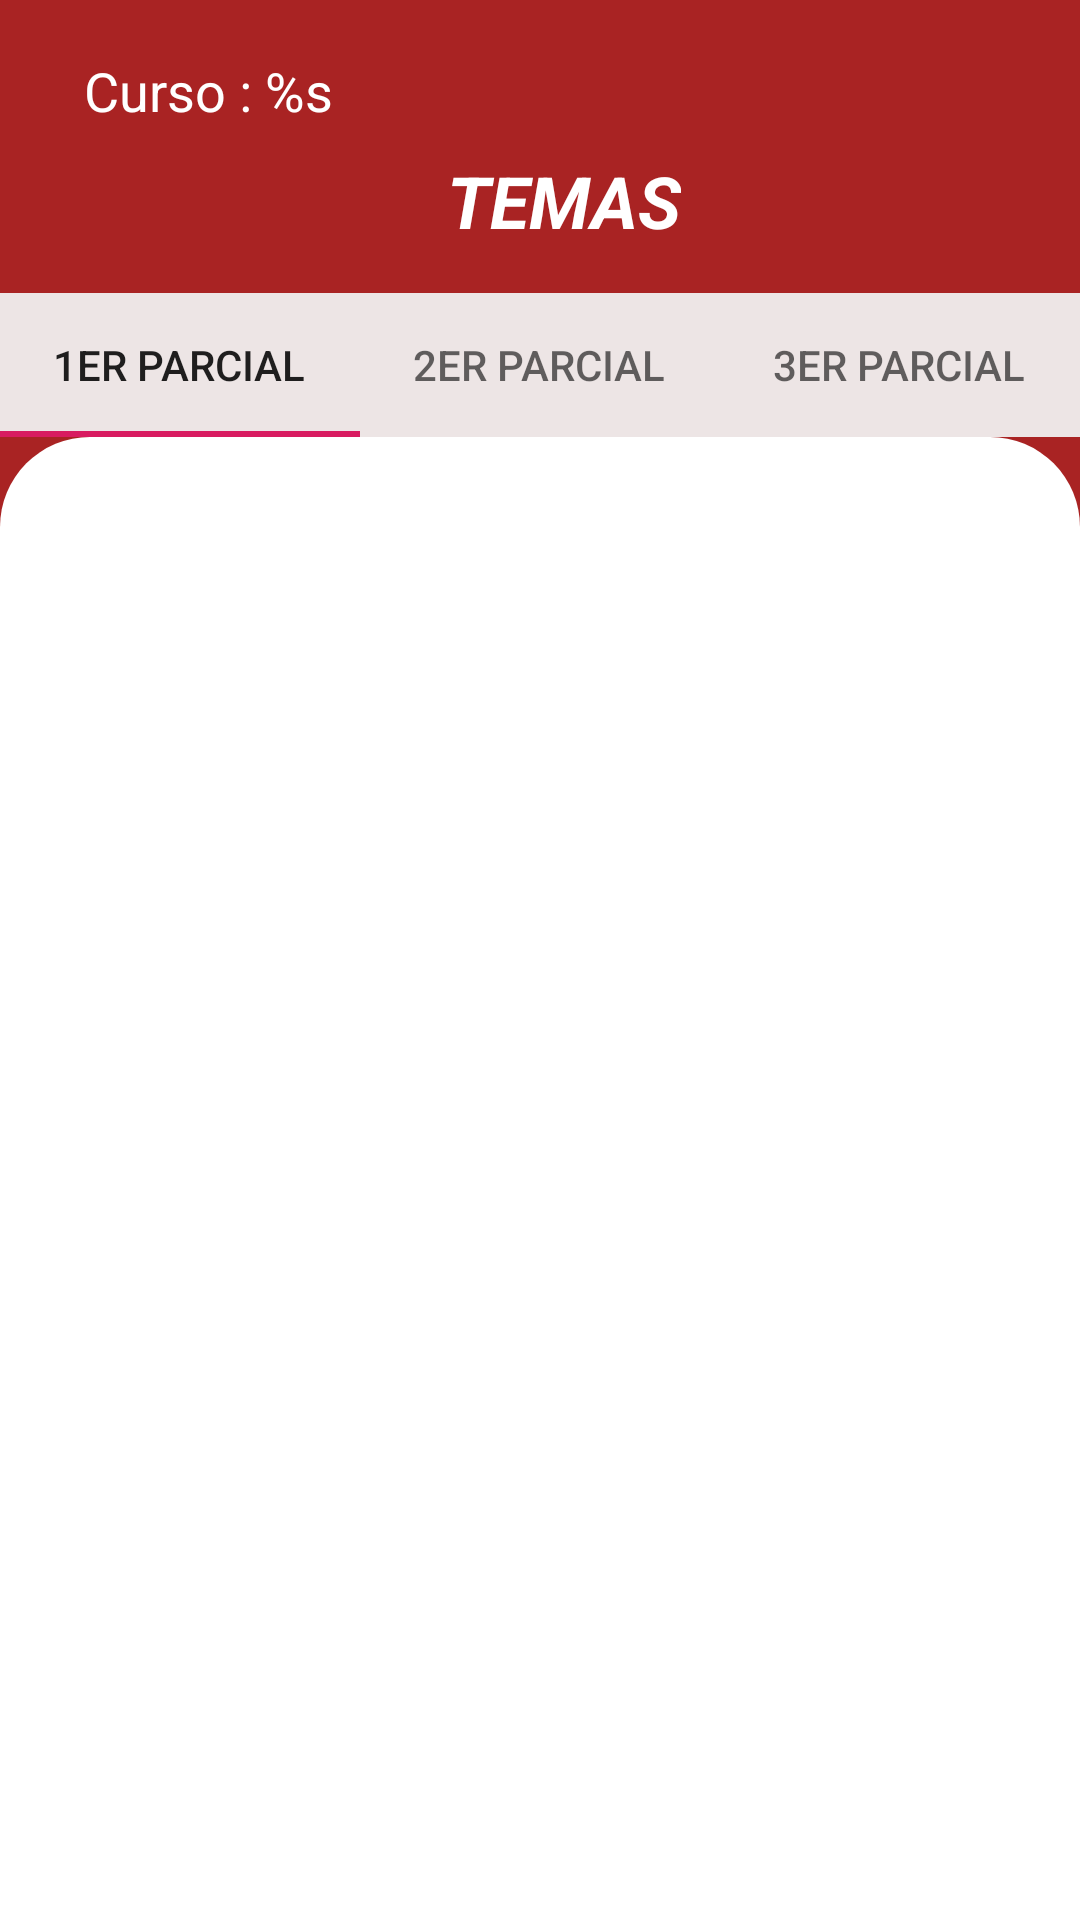

Layout XML and referenced resources for this Android screen:
<!-- AndroidManifest.xml: application theme AppTheme -->
<!-- res/layout/fragment_temas.xml -->
<?xml version="1.0" encoding="utf-8"?>
<androidx.constraintlayout.widget.ConstraintLayout xmlns:android="http://schemas.android.com/apk/res/android"
    xmlns:app="http://schemas.android.com/apk/res-auto"
    xmlns:tools="http://schemas.android.com/tools"
    android:layout_width="match_parent"
    android:layout_height="match_parent"
    android:background="#A92323">


    <TextView
        android:id="@+id/textView4"
        android:layout_width="wrap_content"
        android:layout_height="wrap_content"
        android:text="TEMAS"
        android:textColor="#ffffff"
        android:textSize="24sp"
        android:textStyle="bold|italic"
        app:layout_constraintBottom_toBottomOf="@+id/view3"
        app:layout_constraintEnd_toEndOf="@+id/view3"
        app:layout_constraintStart_toStartOf="@+id/view3"
        app:layout_constraintTop_toBottomOf="@+id/textView3" />

    <TextView
        android:id="@+id/textView3"
        android:layout_width="wrap_content"
        android:layout_height="wrap_content"
        android:text="Curso : %s"
        android:textColor="#ffffff"
        android:textSize="18sp"
        app:layout_constraintBottom_toBottomOf="@+id/view3"
        app:layout_constraintEnd_toEndOf="@+id/view3"
        app:layout_constraintHorizontal_bias="0.095"
        app:layout_constraintStart_toStartOf="@+id/view3"
        app:layout_constraintTop_toTopOf="@+id/view3"
        app:layout_constraintVertical_bias="0.168" />


    <View
        android:id="@+id/view4"
        android:layout_width="0dp"
        android:layout_height="wrap_content"
        android:background="@drawable/contenido"
        app:layout_constraintBottom_toBottomOf="parent"
        app:layout_constraintEnd_toEndOf="parent"
        app:layout_constraintHorizontal_bias="0.0"
        app:layout_constraintStart_toStartOf="parent"
        app:layout_constraintTop_toBottomOf="@+id/tabLayout"
        app:layout_constraintVertical_bias="0.0" />

    <View
        android:id="@+id/view3"
        android:layout_width="376dp"
        android:layout_height="83dp"
        android:layout_marginTop="8dp"
        app:layout_constraintBottom_toBottomOf="parent"
        app:layout_constraintEnd_toEndOf="parent"
        app:layout_constraintHorizontal_bias="0.0"
        app:layout_constraintStart_toStartOf="parent"
        app:layout_constraintTop_toTopOf="parent"
        app:layout_constraintVertical_bias="0.0" />

    <com.google.android.material.tabs.TabLayout
        android:id="@+id/tabLayout"
        android:layout_width="match_parent"
        android:layout_height="wrap_content"
        android:background="#FCEEE8E8"
        android:textAlignment="center"
        app:layout_constraintBottom_toBottomOf="parent"
        app:layout_constraintEnd_toEndOf="parent"
        app:layout_constraintHorizontal_bias="0.0"
        app:layout_constraintStart_toStartOf="parent"
        app:layout_constraintTop_toBottomOf="@+id/view3"
        app:layout_constraintVertical_bias="0.013">

        <com.google.android.material.tabs.TabItem
            android:layout_width="wrap_content"
            android:layout_height="wrap_content"
            android:text="1er parcial" />

        <com.google.android.material.tabs.TabItem
            android:layout_width="wrap_content"
            android:layout_height="wrap_content"
            android:text="2er parcial" />

        <com.google.android.material.tabs.TabItem
            android:layout_width="wrap_content"
            android:layout_height="wrap_content"
            android:text="3er parcial" />

    </com.google.android.material.tabs.TabLayout>

    <androidx.recyclerview.widget.RecyclerView
        android:layout_width="0dp"
        android:layout_height="wrap_content"
        app:layout_constraintBottom_toBottomOf="parent"
        app:layout_constraintEnd_toEndOf="parent"
        app:layout_constraintStart_toStartOf="parent"
        app:layout_constraintTop_toTopOf="@+id/view4"
        app:layout_constraintVertical_bias="0.0"
        tools:listitem="@layout/curso_list_item" />


</androidx.constraintlayout.widget.ConstraintLayout>
<!-- res/layout/curso_list_item.xml (included above) -->
<androidx.constraintlayout.widget.ConstraintLayout xmlns:android="http://schemas.android.com/apk/res/android"
    xmlns:app="http://schemas.android.com/apk/res-auto"
    android:id="@+id/curso_list_item_layout"
    android:layout_width="match_parent"
    android:layout_height="wrap_content"
    android:layout_margin="4dp"
    android:background="@drawable/forma_btncursos"
    android:elevation="8dp"
    android:orientation="vertical"
    android:padding="4dp">


    <TextView
        android:textAlignment="center"
        android:id="@+id/curso_nombre_list_item"
        android:layout_width="0dp"
        android:layout_height="wrap_content"
        android:layout_marginStart="8dp"
        android:layout_marginTop="8dp"
        android:layout_marginEnd="8dp"
        android:padding="4dp"
        android:text="introduccion al desarrollo de nuevas platadformas"
        android:textColor="#FFFFFF"
        android:textSize="20sp"
        android:textStyle="bold"
        app:layout_constraintEnd_toEndOf="parent"
        app:layout_constraintStart_toStartOf="parent"
        app:layout_constraintTop_toTopOf="parent"
        android:maxLines="2"
        android:ellipsize="end" />

    <TextView
        android:id="@+id/curso_profesor_list_item"
        android:layout_width="0dp"
        android:layout_height="wrap_content"
        android:layout_marginStart="8dp"
        android:layout_marginTop="8dp"
        android:layout_marginEnd="8dp"
        android:text="asdfasdf"
        android:textColor="#FFFFFF"
        app:layout_constraintEnd_toStartOf="@+id/curso_list_boton_seguir"
        app:layout_constraintHorizontal_bias="0.0"
        app:layout_constraintStart_toStartOf="parent"
        app:layout_constraintTop_toBottomOf="@+id/curso_nombre_list_item"
        android:maxLines="2"
        android:ellipsize="end" />

    <TextView
        android:id="@+id/curso_list_item_pendientes"
        android:layout_width="wrap_content"
        android:layout_height="wrap_content"
        android:layout_marginStart="8dp"
        android:layout_marginTop="8dp"
        android:layout_marginBottom="8dp"
        android:text="@string/tienes_dos_tareas_pendientes"
        android:textColor="#FFFFFF"
        app:layout_constraintBottom_toBottomOf="parent"
        app:layout_constraintEnd_toEndOf="parent"
        app:layout_constraintHorizontal_bias="0.0"
        app:layout_constraintStart_toStartOf="parent"
        app:layout_constraintTop_toBottomOf="@+id/curso_profesor_list_item"
        app:layout_constraintVertical_bias="1.0" />

    <ImageView
        android:id="@+id/curso_list_boton_seguir"
        android:layout_width="71dp"
        android:layout_height="43dp"
        android:layout_marginTop="8dp"
        android:layout_marginEnd="24dp"
        android:layout_marginBottom="24dp"
        android:src="@drawable/ic_right_arrow"
        app:layout_constraintBottom_toBottomOf="parent"
        app:layout_constraintEnd_toEndOf="parent"
        app:layout_constraintTop_toBottomOf="@+id/curso_nombre_list_item" />

</androidx.constraintlayout.widget.ConstraintLayout>
<!-- resources referenced by this layout -->
<resources>
  <!-- drawable contenido (drawable) -->
  <shape xmlns:android="http://schemas.android.com/apk/res/android">
      <corners
          android:bottomLeftRadius="30dp"
          android:bottomRightRadius="30dp"
          android:topLeftRadius="30dp"
          android:topRightRadius="30dp" />
  
      <solid android:color="#FFFFFF" />
  
  </shape>
  <!-- drawable forma_btncursos (drawable) -->
  <?xml version="1.0" encoding="utf-8"?>
  <shape xmlns:android="http://schemas.android.com/apk/res/android"
      android:shape="rectangle">
  
      <corners android:radius="20dp" />
      <solid android:color="#0074B6"  />
  
  </shape>
  <!-- drawable ic_right_arrow (drawable) -->
  <vector xmlns:android="http://schemas.android.com/apk/res/android"
      android:width="24dp"
      android:height="24dp"
      android:viewportWidth="24"
      android:viewportHeight="24">
      <path
          android:pathData="m2,13c-0,5.523 4.477,10 10,10 5.5228,0 10,-4.477 10,-10 -0,-5.5228 -4.4772,-10 -10,-10 -5.523,0 -10,4.4772 -10,10z"
          android:fillColor="#2980b9" />
      <path
          android:pathData="m2,12c-0,5.523 4.477,10 10,10 5.5228,0 10,-4.477 10,-10 -0,-5.5228 -4.4772,-10 -10,-10 -5.523,0 -10,4.4772 -10,10z"
          android:fillColor="#3498db" />
      <path
          android:pathData="m6,14v-2h9l-4,-3 1,-2 7,6 -7,6 -1,-2 4,-3z"
          android:fillColor="#2980b9" />
      <path
          android:pathData="m6,13v-2h9l-4,-3 1,-2 7,6 -7,6 -1,-2 4,-3z"
          android:fillColor="#ecf0f1" />
  </vector>
  <string name="tienes_dos_tareas_pendientes">Tienes %1$d tareas pendientes</string>
  <style name="AppTheme" parent="Theme.AppCompat.DayNight.DarkActionBar">
          
          <item name="colorPrimary">@color/colorPrimary</item>
          <item name="colorPrimaryDark">@color/colorPrimaryDark</item>
          <item name="colorAccent">@color/colorAccent</item>
      </style>
  <color name="colorPrimary">#0083CF</color>
  <color name="colorPrimaryDark">#002866</color>
  <color name="colorAccent">#D81B60</color>
</resources>
